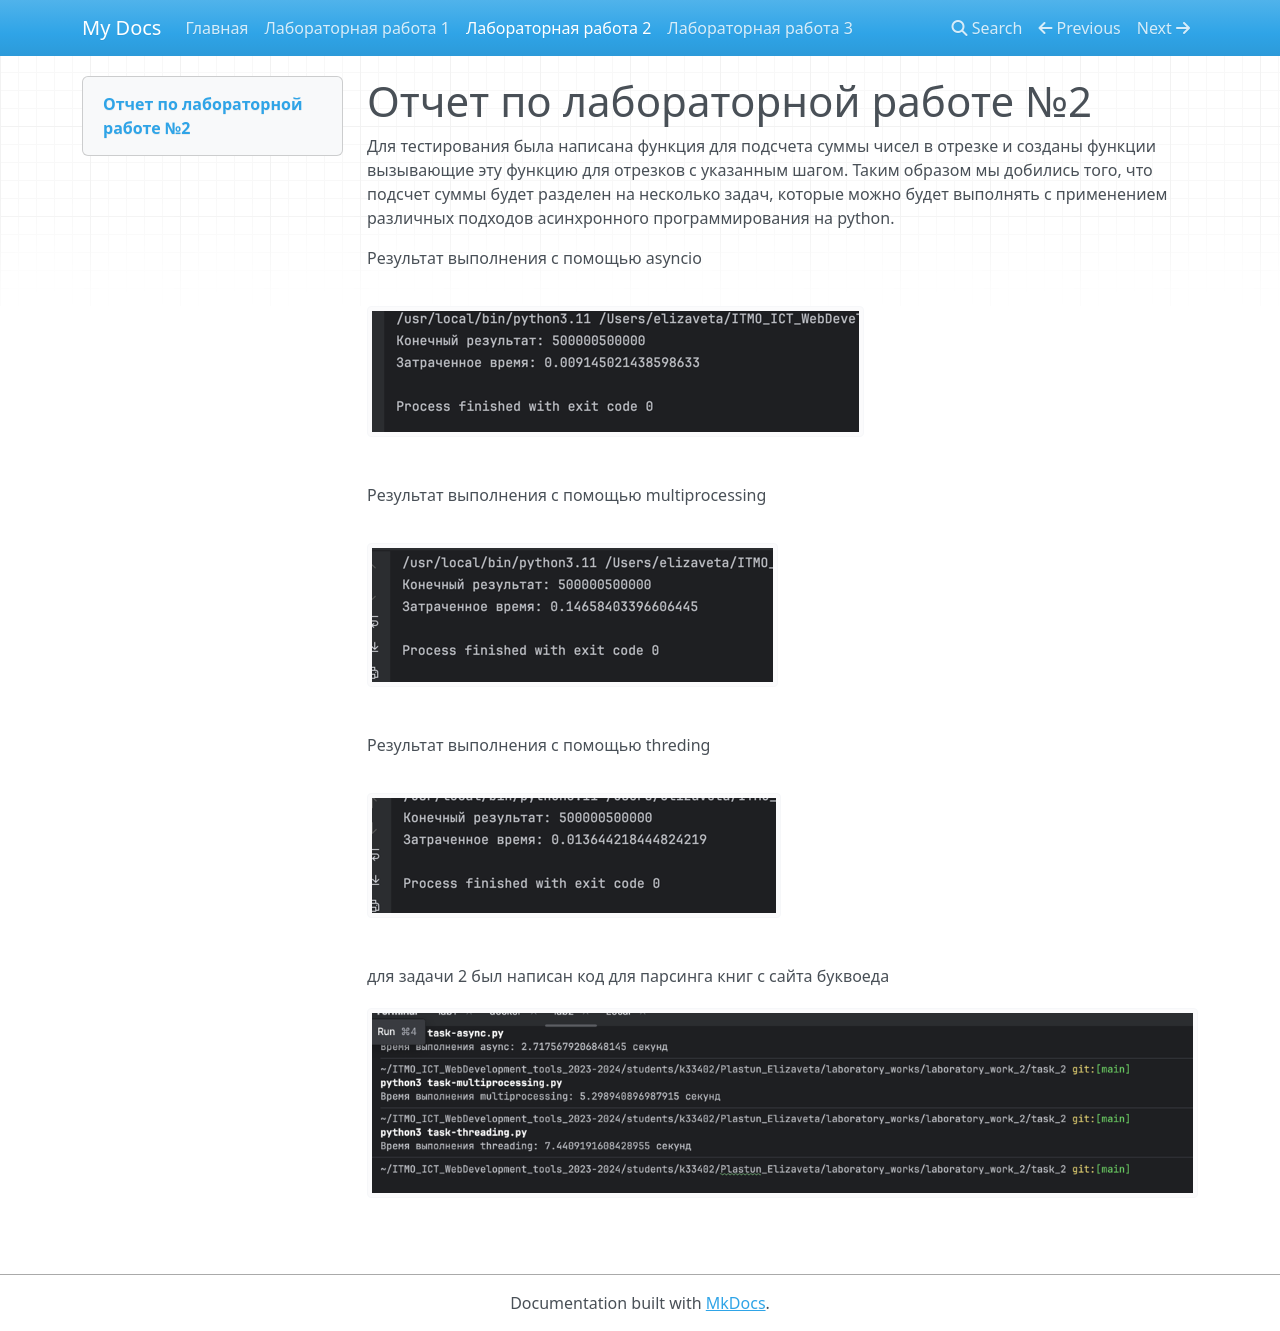

repository: elizavetaplastun/ITMO_ICT_WebDevelopment_tools_2023-2024 · page: lr2/index.html · generator: mkdocs

# Отчет по лабораторной работе №2

Для тестирования была написана функция для подсчета суммы чисел в отрезке и созданы функции вызывающие эту функцию для отрезков с указанным шагом. Таким образом мы добились того, что подсчет суммы будет разделен на несколько задач, которые можно будет выполнять с применением различных подходов асинхронного программирования на python.

Результат выполнения с помощью asyncio

![img.png](img.png)

Результат выполнения с помощью multiprocessing

![img_1.png](img_1.png)

Результат выполнения с помощью threding

![img_2.png](img_2.png)

для задачи 2 был написан код для парсинга книг с сайта буквоеда
![img_3.png](img_3.png)
